Dataset: dataset (GitHub, sheikhwasif183/Classification-and-Sorting-of-Recyclables-from-Trash-). Classes: general waste, glass metal, paper cardboard, plastic items.

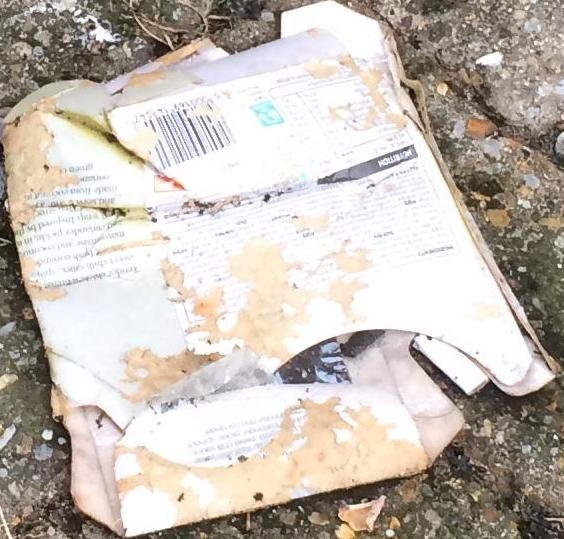
Label: paper cardboard

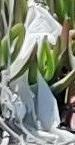
Label: general waste

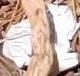
Label: general waste

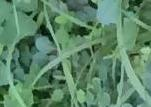
Label: plastic items

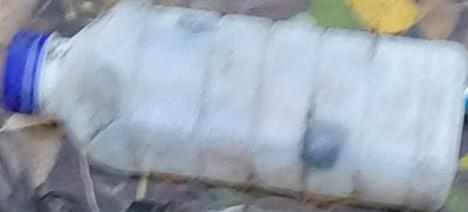
Label: plastic items

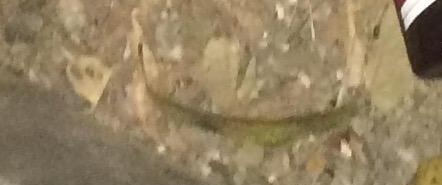
Label: glass metal
